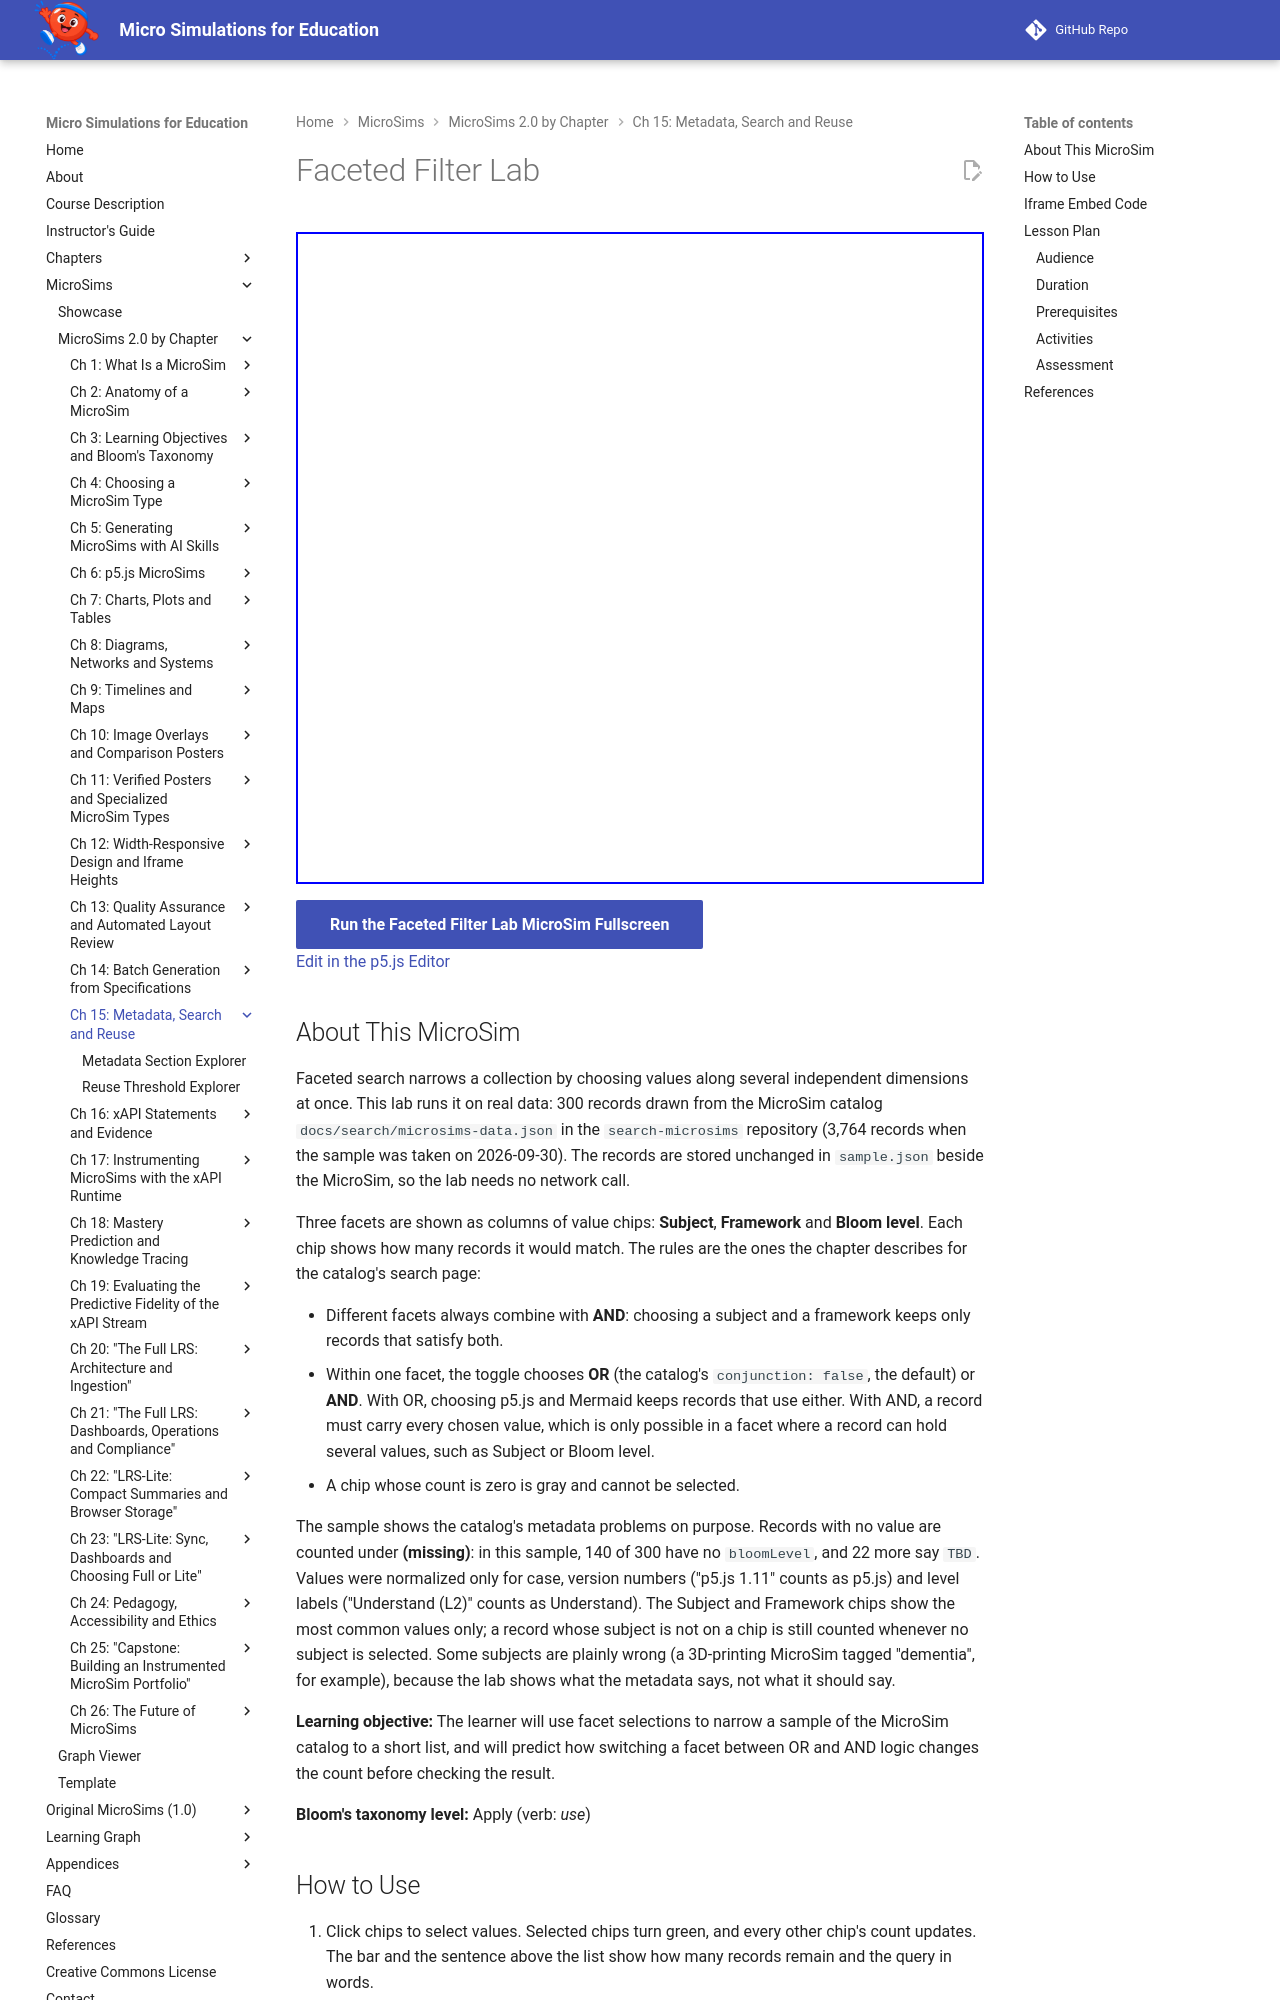

repository: dmccreary/microsims · page: sims/faceted-filter-lab/index.html · generator: mkdocs

---
title: Faceted Filter Lab
description: Narrow a 300-record sample of the MicroSim catalog with Subject, Framework and Bloom level facets, and predict how switching OR to AND within a facet changes the count.
image: /sims/faceted-filter-lab/faceted-filter-lab.png
og:image: /sims/faceted-filter-lab/faceted-filter-lab.png
twitter:image: /sims/faceted-filter-lab/faceted-filter-lab.png
social:
   cards: false
quality_score: 100
---

# Faceted Filter Lab

<iframe src="main.html" height="652px" width="100%" scrolling="no"></iframe>

[Run the Faceted Filter Lab MicroSim Fullscreen](./main.html){ .md-button .md-button--primary }
<br/>
[Edit in the p5.js Editor](https://editor.p5js.org/)

## About This MicroSim

Faceted search narrows a collection by choosing values along several independent dimensions at
once. This lab runs it on real data: 300 records drawn from the MicroSim catalog
`docs/search/microsims-data.json` in the `search-microsims` repository (3,764 records when the
sample was taken on 2026-09-30). The records are stored unchanged in `sample.json` beside the
MicroSim, so the lab needs no network call.

Three facets are shown as columns of value chips: **Subject**, **Framework** and **Bloom level**.
Each chip shows how many records it would match. The rules are the ones the chapter describes
for the catalog's search page:

- Different facets always combine with **AND**: choosing a subject and a framework keeps only
  records that satisfy both.
- Within one facet, the toggle chooses **OR** (the catalog's `conjunction: false`, the default)
  or **AND**. With OR, choosing p5.js and Mermaid keeps records that use either. With AND, a
  record must carry every chosen value, which is only possible in a facet where a record can
  hold several values, such as Subject or Bloom level.
- A chip whose count is zero is gray and cannot be selected.

The sample shows the catalog's metadata problems on purpose. Records with no value are counted
under **(missing)**: in this sample, 140 of 300 have no `bloomLevel`, and 22 more say `TBD`.
Values were normalized only for case, version numbers ("p5.js 1.11" counts as p5.js) and level
labels ("Understand (L2)" counts as Understand). The Subject and Framework chips show the most
common values only; a record whose subject is not on a chip is still counted whenever no
subject is selected. Some subjects are plainly wrong (a 3D-printing MicroSim tagged "dementia",
for example), because the lab shows what the metadata says, not what it should say.

**Learning objective:** The learner will use facet selections to narrow a sample of the
MicroSim catalog to a short list, and will predict how switching a facet between OR and AND
logic changes the count before checking the result.

**Bloom's taxonomy level:** Apply (verb: *use*)
